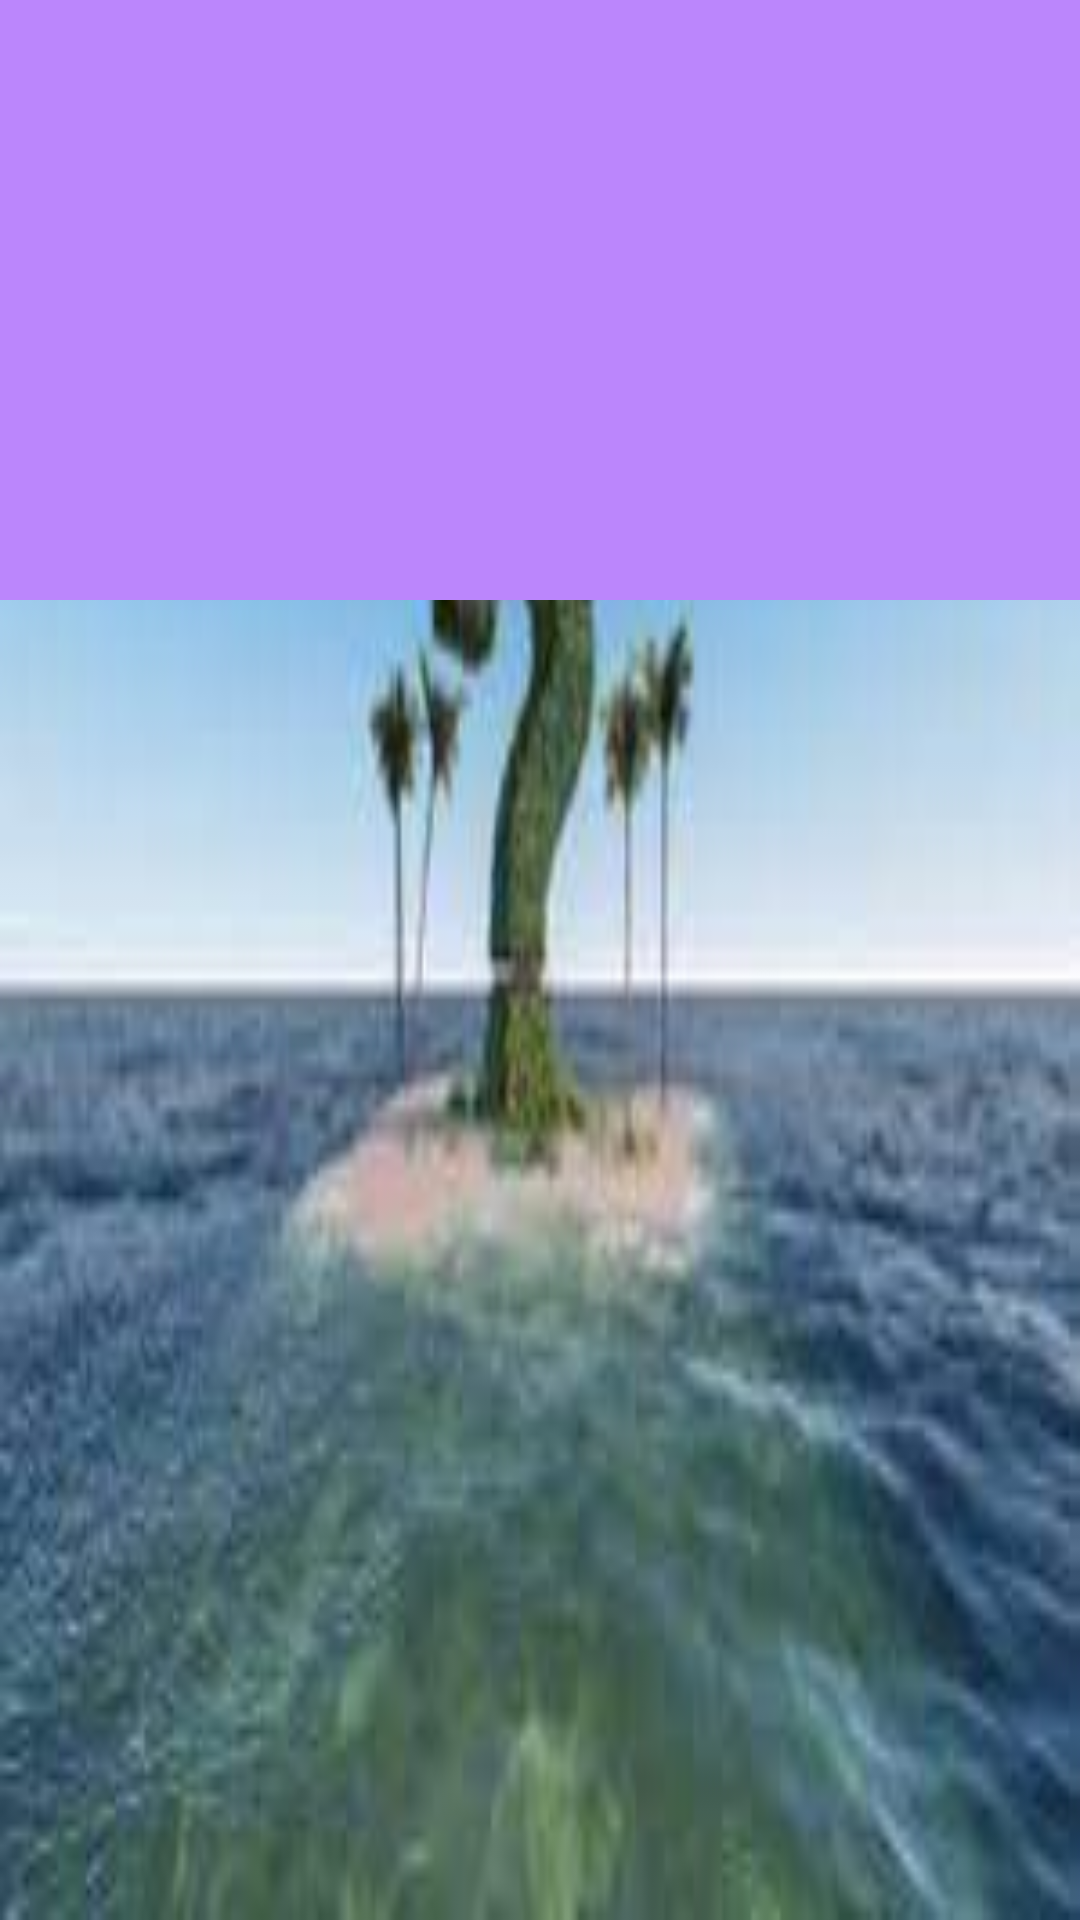

Write the Android layout XML for this screen, with the resource values it uses.
<!-- AndroidManifest.xml: application theme appTheme -->
<!-- res/layout/fragment_home.xml -->
<?xml version="1.0" encoding="utf-8"?>
<androidx.constraintlayout.widget.ConstraintLayout
    xmlns:android="http://schemas.android.com/apk/res/android"
    xmlns:tools="http://schemas.android.com/tools"
    android:layout_width="match_parent"
    android:layout_height="match_parent"
    xmlns:app="http://schemas.android.com/apk/res-auto"
    android:background="@drawable/images"
    tools:context="com.tzp.earnmoney.view.ui.bottomnav.homeFragment">

    <androidx.constraintlayout.widget.ConstraintLayout
        android:layout_width="match_parent"
        android:layout_height="200dp"
        android:background="@color/purple_200"
        app:layout_constraintTop_toTopOf="parent">

    </androidx.constraintlayout.widget.ConstraintLayout>



</androidx.constraintlayout.widget.ConstraintLayout>
<!-- resources referenced by this layout -->
<resources>
  <color name="purple_200">#FFBB86FC</color>
  <!-- drawable images: jpg bitmap (drawable, 5973 bytes) -->
</resources>
